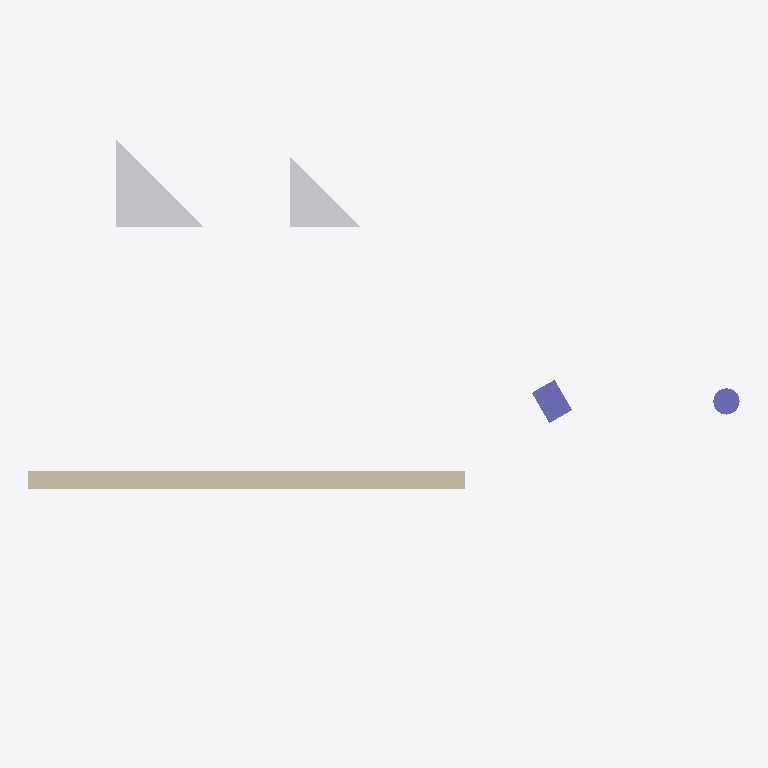
Plan cut of the same IFC building model at storey 'RDC' (level 0.00 m, cut at 1.40 m), seen from above with north up, elements coloured by IFC class (only those large enough to see are counted): 2 other elements (light grey), 2 columns (violet), 1 wall (beige). Cut surfaces are drawn darker.
Extent 8.2 m × 5.6 m × 3.0 m (x, y, z). Storeys (1): RDC at 0.00 m. Elements (6): 2 IfcColumn, 1 IfcBeam, 1 IfcBuildingElementProxy, 1 IfcFurniture, 1 IfcWall.

HEADER;
FILE_DESCRIPTION(('ViewDefinition [ReferenceView]'),'2;1');
FILE_NAME('test_ifc4_proprietes.ifc','2026-11-17T00:00:00',(''),(''),'','','');
FILE_SCHEMA(('IFC4'));
ENDSEC;
DATA;
#1=IFCPROJECT('0PrctVUKr0kugbFTf53O9L',$,'Projet propriétés',$,$,$,$,(#20),#10);
#30=IFCSITE('1PrctVUKr0kugbFTf53O9L',$,'Site',$,$,#31,$,$,.ELEMENT.,$,$,$,$,$);
#40=IFCBUILDING('2PrctVUKr0kugbFTf53O9L',$,'Bâtiment',$,$,#41,$,$,.ELEMENT.,$,$,$);
#50=IFCBUILDINGSTOREY('3PrctVUKr0kugbFTf53O9L',$,'RDC',$,$,#51,$,$,.ELEMENT.,0.0);
#100=IFCWALL('8PrctVUKr0kugbFTf53O9L',$,'Mur',$,$,#101,#102,$,$);
#400=IFCBUILDINGELEMENTPROXY('DPrctVUKr0kugbFTf53O9L',$,'Bloc',$,$,#401,#402,$,$);
#800=IFCFURNITURE('QPrctVUKr0kugbFTf53O9L',$,'Table',$,$,#801,#802,$,.TABLE.);
#300=IFCCOLUMN('CPrctVUKr0kugbFTf53O9L',$,'Poteau P1',$,$,#301,#302,$,.COLUMN.);
#700=IFCCOLUMN('KPrctVUKr0kugbFTf53O9L',$,'Poteau rond',$,$,#701,#702,$,.COLUMN.);
ENDSEC;
